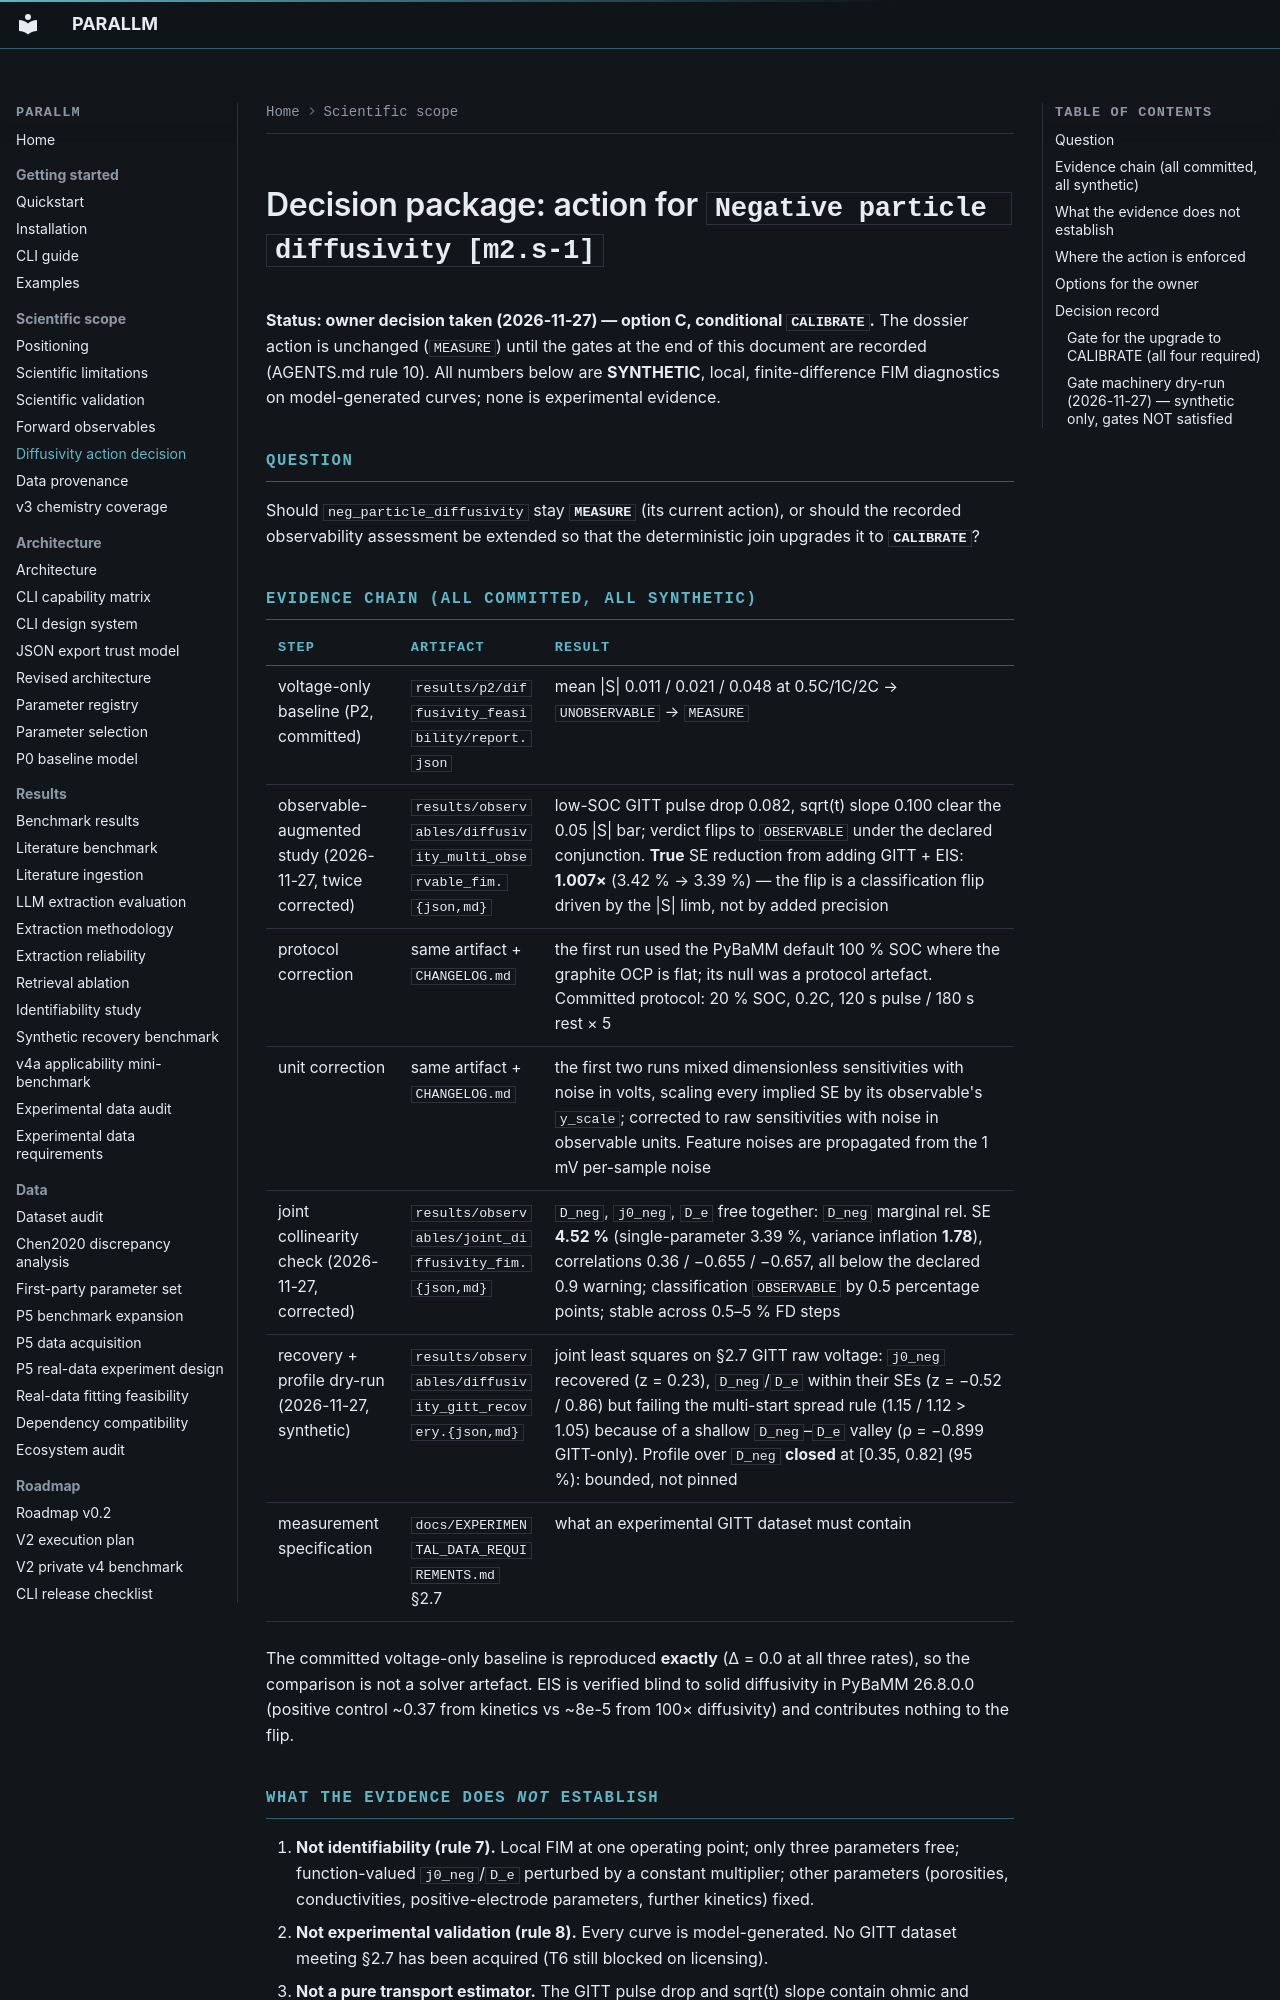

repository: bruhpika/ParaLLM-PyBaMM · page: D_NEG_ACTION_DECISION/index.html · generator: mkdocs

# Decision package: action for `Negative particle diffusivity [m2.s-1]`

**Status: owner decision taken (2026-11-27) — option C, conditional
`CALIBRATE`.** The dossier action is unchanged (`MEASURE`) until the gates at
the end of this document are recorded (AGENTS.md rule 10). All numbers below
are **SYNTHETIC**, local, finite-difference FIM diagnostics on model-generated
curves; none is experimental evidence.

## Question

Should `neg_particle_diffusivity` stay **`MEASURE`** (its current action), or
should the recorded observability assessment be extended so that the
deterministic join upgrades it to **`CALIBRATE`**?

## Evidence chain (all committed, all synthetic)

| step | artifact | result |
|---|---|---|
| voltage-only baseline (P2, committed) | `results/p2/diffusivity_feasibility/report.json` | mean \|S\| 0.011 / 0.021 / 0.048 at 0.5C/1C/2C → `UNOBSERVABLE` → `MEASURE` |
| observable-augmented study (2026-11-27, twice corrected) | `results/observables/diffusivity_multi_observable_fim.{json,md}` | low-SOC GITT pulse drop 0.082, sqrt(t) slope 0.100 clear the 0.05 \|S\| bar; verdict flips to `OBSERVABLE` under the declared conjunction. **True** SE reduction from adding GITT + EIS: **1.007×** (3.42 % → 3.39 %) — the flip is a classification flip driven by the \|S\| limb, not by added precision |
| protocol correction | same artifact + `CHANGELOG.md` | the first run used the PyBaMM default 100 % SOC where the graphite OCP is flat; its null was a protocol artefact. Committed protocol: 20 % SOC, 0.2C, 120 s pulse / 180 s rest × 5 |
| unit correction | same artifact + `CHANGELOG.md` | the first two runs mixed dimensionless sensitivities with noise in volts, scaling every implied SE by its observable's `y_scale`; corrected to raw sensitivities with noise in observable units. Feature noises are propagated from the 1 mV per-sample noise |
| joint collinearity check (2026-11-27, corrected) | `results/observables/joint_diffusivity_fim.{json,md}` | `D_neg`, `j0_neg`, `D_e` free together: `D_neg` marginal rel. SE **4.52 %** (single-parameter 3.39 %, variance inflation **1.78**), correlations 0.36 / −0.655 / −0.657, all below the declared 0.9 warning; classification `OBSERVABLE` by 0.5 percentage points; stable across 0.5–5 % FD steps |
| recovery + profile dry-run (2026-11-27, synthetic) | `results/observables/diffusivity_gitt_recovery.{json,md}` | joint least squares on §2.7 GITT raw voltage: `j0_neg` recovered (z = 0.23), `D_neg`/`D_e` within their SEs (z = −0.52 / 0.86) but failing the multi-start spread rule (1.15 / 1.12 > 1.05) because of a shallow `D_neg`–`D_e` valley (ρ = −0.899 GITT-only). Profile over `D_neg` **closed** at [0.35, 0.82] (95 %): bounded, not pinned |
| measurement specification | `docs/EXPERIMENTAL_DATA_REQUIREMENTS.md` §2.7 | what an experimental GITT dataset must contain |

The committed voltage-only baseline is reproduced **exactly** (Δ = 0.0 at all
three rates), so the comparison is not a solver artefact. EIS is verified blind
to solid diffusivity in PyBaMM 26.8.0.0 (positive control ~0.37 from kinetics
vs ~8e-5 from 100× diffusivity) and contributes nothing to the flip.
